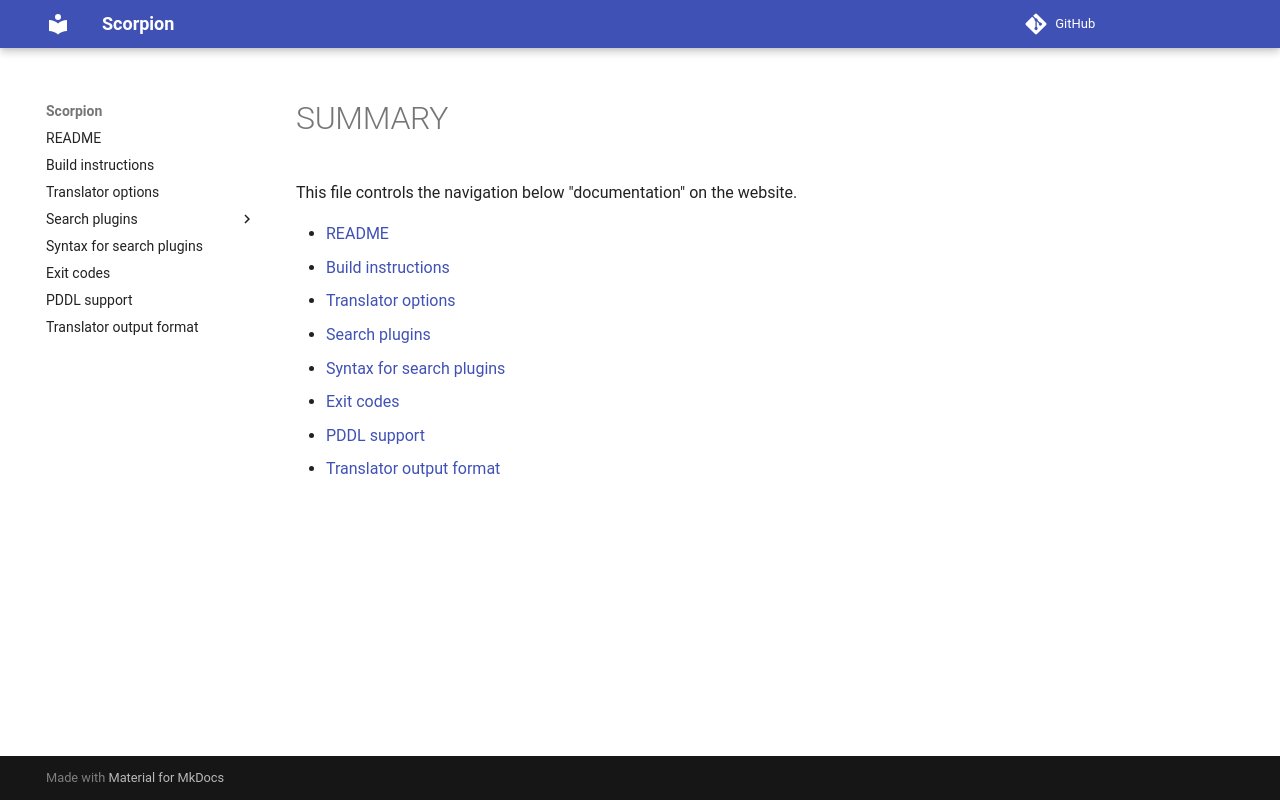

repository: jendrikseipp/scorpion · page: SUMMARY/index.html · generator: mkdocs

This file controls the navigation below "documentation" on the website.

  -  [README](readme.md)
  -  [Build instructions](BUILD.md)
  -  [Translator options](translator-options.md)
  -  [Search plugins](search/)
  -  [Syntax for search plugins](search-plugin-syntax.md)
  -  [Exit codes](exit-codes.md)
  -  [PDDL support](pddl-support.md)
  -  [Translator output format](translator-output-format.md)
